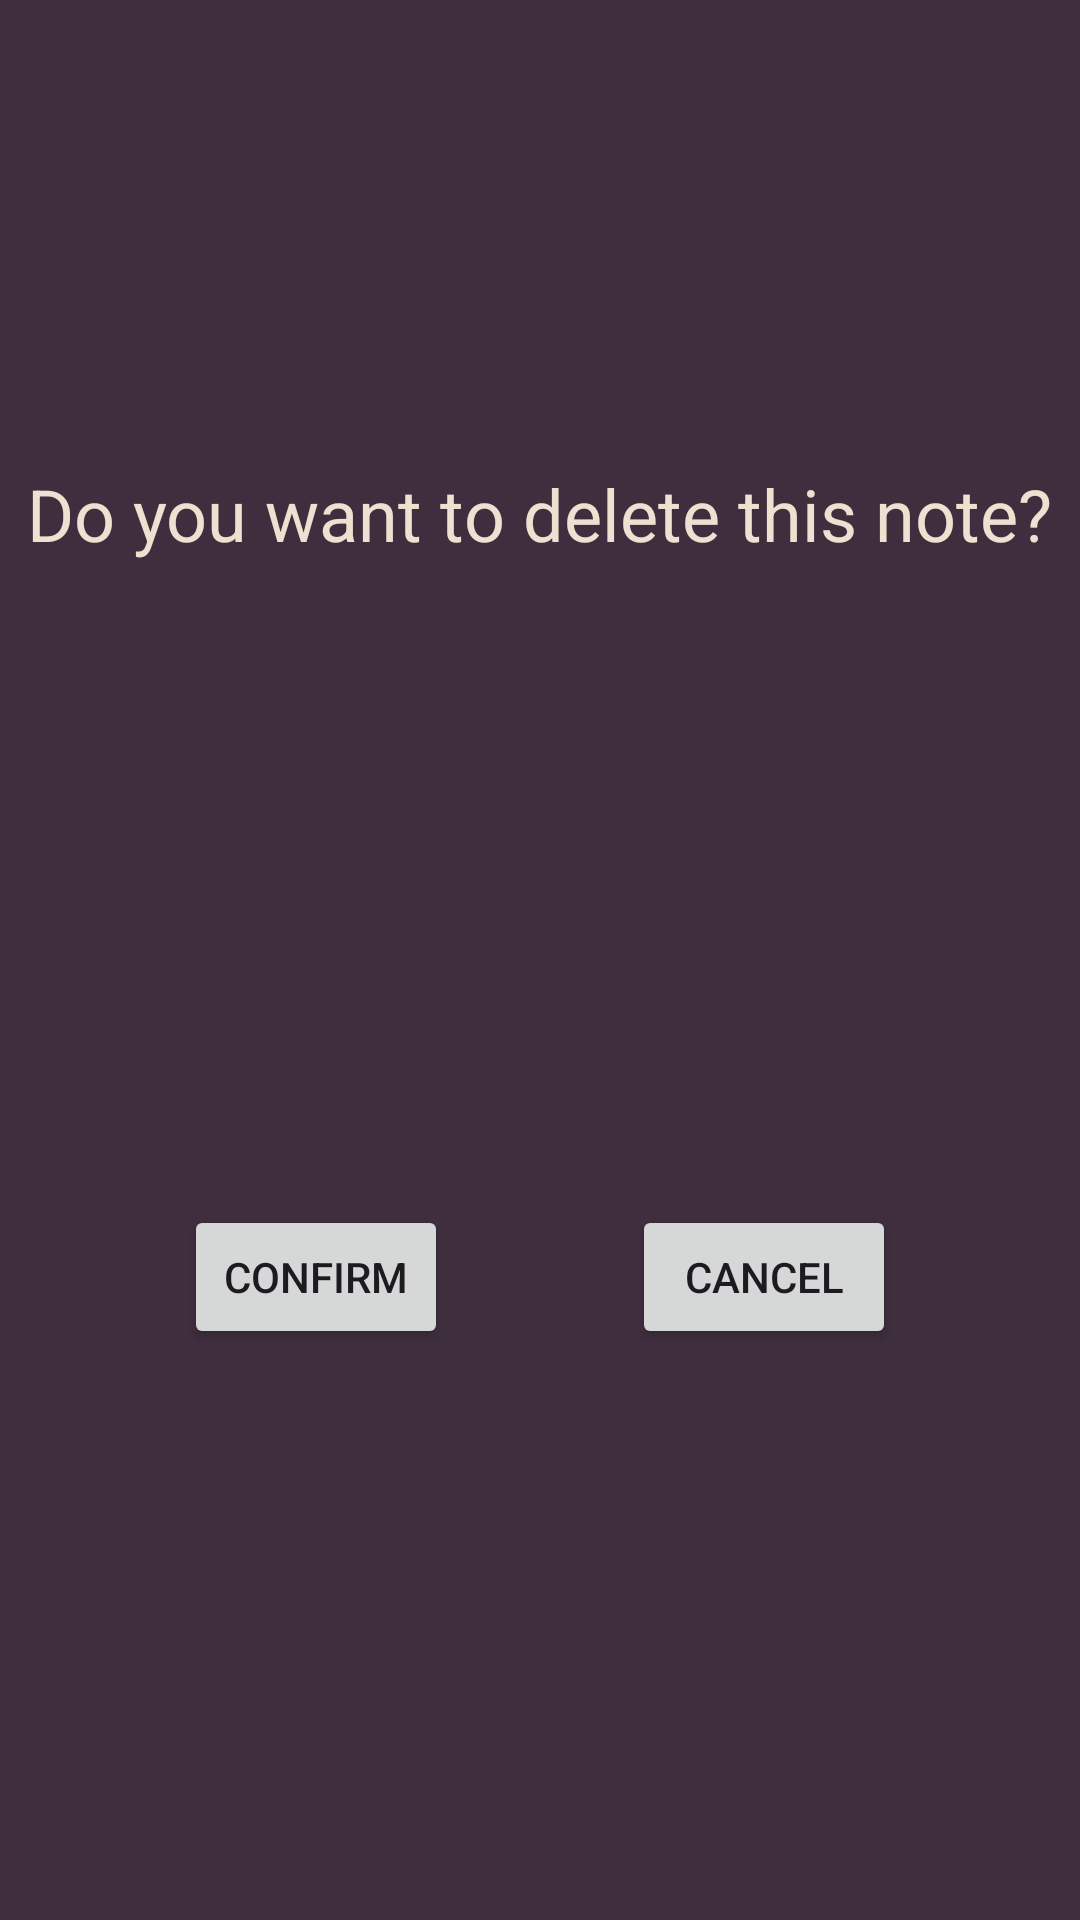

Android layout source for this screen:
<!-- AndroidManifest.xml: application theme Theme.Notehere -->
<!-- res/layout/fragment_delete.xml -->
<?xml version="1.0" encoding="utf-8"?>
<androidx.constraintlayout.widget.ConstraintLayout xmlns:android="http://schemas.android.com/apk/res/android"
    xmlns:app="http://schemas.android.com/apk/res-auto"
    xmlns:tools="http://schemas.android.com/tools"
    android:layout_width="wrap_content"
    android:layout_height="wrap_content"
    android:background="@color/nothing"
    android:orientation="vertical"
    tools:context=".fragments.DeleteFragment">


    <TextView
        android:id="@+id/tvConfirm"
        android:layout_width="wrap_content"
        android:layout_height="wrap_content"
        android:text="@string/delete_confirm"
        android:textColor="@color/bg_color"
        android:textSize="24sp"
        app:layout_constraintBottom_toBottomOf="parent"
        app:layout_constraintEnd_toEndOf="parent"
        app:layout_constraintHorizontal_bias="0.492"
        app:layout_constraintStart_toStartOf="parent"
        app:layout_constraintTop_toTopOf="parent"
        app:layout_constraintVertical_bias="0.255" />

    <Button
        android:id="@+id/confirm_button"
        android:layout_width="wrap_content"
        android:layout_height="wrap_content"
        android:layout_marginTop="24dp"
        android:text="@string/confirm"
        app:layout_constraintBottom_toBottomOf="parent"
        app:layout_constraintEnd_toStartOf="@+id/dismiss_button"
        app:layout_constraintHorizontal_bias="0.5"
        app:layout_constraintStart_toStartOf="parent"
        app:layout_constraintTop_toBottomOf="@+id/tvConfirm" />

    <Button
        android:id="@+id/dismiss_button"
        android:layout_width="wrap_content"
        android:layout_height="wrap_content"
        android:layout_marginTop="24dp"
        android:text="@string/cancel"
        app:layout_constraintBottom_toBottomOf="parent"
        app:layout_constraintEnd_toEndOf="parent"
        app:layout_constraintHorizontal_bias="0.5"
        app:layout_constraintStart_toEndOf="@+id/confirm_button"
        app:layout_constraintTop_toBottomOf="@+id/tvConfirm" />

</androidx.constraintlayout.widget.ConstraintLayout>
<!-- resources referenced by this layout -->
<resources>
  <color name="bg_color">#EFE1D1</color>
  <color name="nothing">#3F2E3E</color>
  <string name="cancel">Cancel</string>
  <string name="confirm">Confirm</string>
  <string name="delete_confirm">Do you want to delete this note?</string>
  <style name="Theme.Notehere" parent="Base.Theme.Notehere" />
  <style name="Base.Theme.Notehere" parent="Theme.Material3.DayNight.NoActionBar">
          
          
      </style>
</resources>
